pico-8 play session: no input (idle)

[t = 1 s] idle ~1s (no d-pad/buttons)
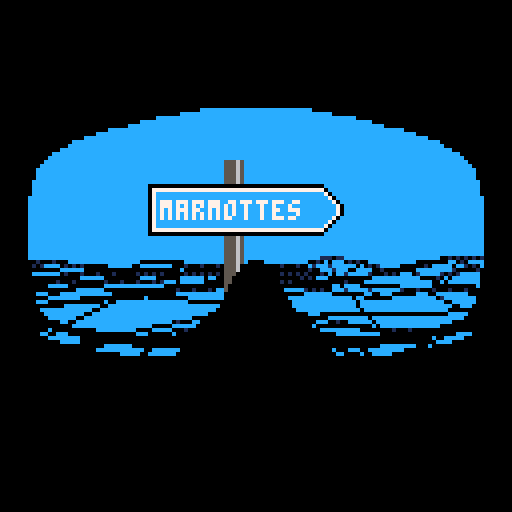
[t = 2 s] idle ~2s (no d-pad/buttons)
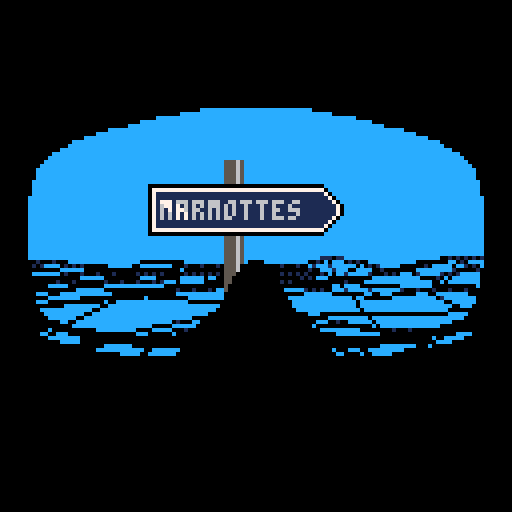
[t = 4 s] idle ~4s (no d-pad/buttons)
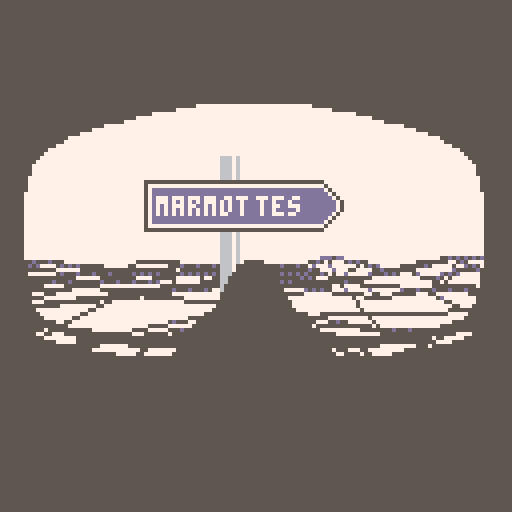
[t = 8 s] idle ~8s (no d-pad/buttons)
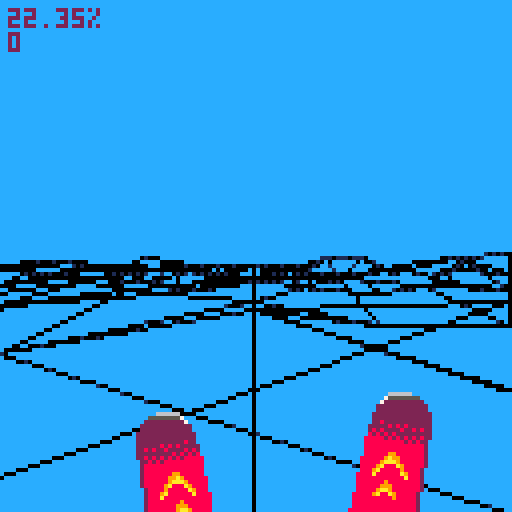

pico-8 cartridge
version 18
__lua__
-- st8p
-- by @freds72

-- vector & tools
function lerp(a,b,t)
	return a*(1-t)+b*t
end

function smoothstep(t)
	t=mid(t,0,1)
	return t*t*(3-2*t)
end

function make_v(a,b)
	return {
		b[1]-a[1],
		b[2]-a[2],
		b[3]-a[3]}
end
function v_clone(v)
	return {v[1],v[2],v[3]}
end
function v_dot(a,b)
	return a[1]*b[1]+a[2]*b[2]+a[3]*b[3]
end
function v_scale(v,scale)
	v[1]*=scale
	v[2]*=scale
	v[3]*=scale
end
function v_add(v,dv,scale)
	scale=scale or 1
	v[1]+=scale*dv[1]
	v[2]+=scale*dv[2]
	v[3]+=scale*dv[3]
end
-- safe vector length
function v_len(v)
	local x,y,z=v[1],v[2],v[3]
	local d=max(max(abs(x),abs(y)),abs(z))
	x/=d
	y/=d
	z/=d
	return d*(x*x+y*y+z*z)^0.5
end
function v_normz(v)
	local d=v_len(v)
	v[1]/=d
	v[2]/=d
	v[3]/=d
end
function v_cross(a,b)
	local ax,ay,az=a[1],a[2],a[3]
	local bx,by,bz=b[1],b[2],b[3]
	return {ay*bz-az*by,az*bx-ax*bz,ax*by-ay*bx}
end

function v_lerp(a,b,t)
	return {
		lerp(a[1],b[1],t),
		lerp(a[2],b[2],t),
		lerp(a[3],b[3],t)
	}
end
function v_cross(a,b)
	local ax,ay,az=a[1],a[2],a[3]
	local bx,by,bz=b[1],b[2],b[3]
	return {ay*bz-az*by,az*bx-ax*bz,ax*by-ay*bx}
end
-- x/z orthogonal vector
function v2_ortho(a,scale)
	return {-scale*a[1],0,scale*a[3]}
end

local v_up={0,1,0}

-- matrix functions
function m_x_v(m,v)
	local x,y,z=v[1],v[2],v[3]
	return {m[1]*x+m[5]*y+m[9]*z+m[13],m[2]*x+m[6]*y+m[10]*z+m[14],m[3]*x+m[7]*y+m[11]*z+m[15]}
end
function m_x_m(a,b)
	local a11,a12,a13,a14=a[1],a[5],a[9],a[13]
	local a21,a22,a23,a24=a[2],a[6],a[10],a[14]
	local a31,a32,a33,a34=a[3],a[7],a[11],a[15]

	local b11,b12,b13,b14=b[1],b[5],b[9],b[13]
	local b21,b22,b23,b24=b[2],b[6],b[10],b[14]
	local b31,b32,b33,b34=b[3],b[7],b[11],b[15]

	return {
			a11*b11+a12*b21+a13*b31,a21*b11+a22*b21+a23*b31,a31*b11+a32*b21+a33*b31,0,
			a11*b12+a12*b22+a13*b32,a21*b12+a22*b22+a23*b32,a31*b12+a32*b22+a33*b32,0,
			a11*b13+a12*b23+a13*b33,a21*b13+a22*b23+a23*b33,a31*b13+a32*b23+a33*b33,0,
			a11*b14+a12*b24+a13*b34+a14,a21*b14+a22*b24+a23*b34+a24,a31*b14+a32*b24+a33*b34+a34,1
		}
end
function m_clone(m)
	local c={}
	for k,v in pairs(m) do
		c[k]=v
	end
	return c
end
function make_m_from_euler(x,y,z)
		local a,b = cos(x),-sin(x)
		local c,d = cos(y),-sin(y)
		local e,f = cos(z),-sin(z)
  
  -- yxz order
  local ce,cf,de,df=c*e,c*f,d*e,d*f
	 return {
	  ce+df*b,a*f,cf*b-de,0,
	  de*b-cf,a*e,df+ce*b,0,
	  a*d,-b,a*c,0,
	  0,0,0,1}
end
function make_m_from_v_angle(up,angle)
	local fwd={-sin(angle),0,cos(angle)}
	local right=v_cross(up,fwd)
	v_normz(right)
	fwd=v_cross(right,up)
	return {
		right[1],right[2],right[3],0,
		up[1],up[2],up[3],0,
		fwd[1],fwd[2],fwd[3],0,
		0,0,0,1
	}
end
-- only invert 3x3 part
function m_inv(m)
	m[2],m[5]=m[5],m[2]
	m[3],m[9]=m[9],m[3]
	m[7],m[10]=m[10],m[7]
end
-- inline matrix vector multiply invert
-- inc. position
function m_inv_x_v(m,v)
	local x,y,z=v[1]-m[13],v[2]-m[14],v[3]-m[15]
	return {m[1]*x+m[2]*y+m[3]*z,m[5]*x+m[6]*y+m[7]*z,m[9]*x+m[10]*y+m[11]*z}
end

function m_set_pos(m,v)
	m[13],m[14],m[15]=v[1],v[2],v[3]
end
-- returns basis vectors from matrix
function m_right(m)
	return {m[1],m[2],m[3]}
end
function m_up(m)
	return {m[5],m[6],m[7]}
end
function m_fwd(m)
	return {m[9],m[10],m[11]}
end

-- coroutine helper
function corun(f)
	local cs=costatus(f)
	if cs=="suspended" then
		assert(coresume(f))
		return f
	end
	return nil
end

-- sort
-- https://github.com/morgan3d/misc/tree/master/p8sort
-- 
function sort(data)
 local n = #data 
 if(n<2) return
 
 -- form a max heap
 for i = flr(n / 2) + 1, 1, -1 do
  -- m is the index of the max child
  local parent, value, m = i, data[i], i + i
  local key = value.key 
  
  while m <= n do
   -- find the max child
   if ((m < n) and (data[m + 1].key > data[m].key)) m += 1
   local mval = data[m]
   if (key > mval.key) break
   data[parent] = mval
   parent = m
   m += m
  end
  data[parent] = value
 end 

 -- read out the values,
 -- restoring the heap property
 -- after each step
 for i = n, 2, -1 do
  -- swap root with last
  local value = data[i]
  data[i], data[1] = data[1], value

  -- restore the heap
  local parent, terminate, m = 1, i - 1, 2
  local key = value.key 
  
  while m <= terminate do
   local mval = data[m]
   local mkey = mval.key
   if (m < terminate) and (data[m + 1].key > mkey) then
    m += 1
    mval = data[m]
    mkey = mval.key
   end
   if (key > mkey) break
   data[parent] = mval
   parent = m
   m += m
  end  
  
  data[parent] = value
 end
end

-->8
-- main engine
-- global vars
local ground,plyr,cam
local actors={}

local k_far,k_near=0,2
local k_right,k_left=4,8
local z_near=0.05

-- camera
function make_cam()
	-- views
	local switching_async
	-- 0: far
	-- 1: close
	-- 2: cockpit
	local view_mode=0
	-- view offset/angle/lag
	local view_pov={
		{-0,1.8,0.08},
		{-0.7,0.3,0.1},
		{-0.01,0.1,0.6}
	}
	local current_pov=v_clone(view_pov[view_mode+1])

	--
	local up={0,1,0}

	-- screen shake
	local shkx,shky=0,0
	camera()
	
	-- raycasting constants
	local angles={}
	local dists={}
	for i=0,15 do
	 local z=i-7.5
		add(angles,atan2(7.5,z))
	 add(dists,sqrt(7.5*7.5+z*z))
	end

	return {
		pos={0,0,0},
		angle=0,
		shake=function(self,u,v,pow)
			shkx=min(4,shkx+pow*u)
			shky=min(4,shky+pow*v)
		end,
		update=function(self)
			if switching_async then
				switching_async=corun(switching_async)
			elseif btnp(4) then
				local next_mode=(view_mode+1)%#view_pov
				local next_pov=v_clone(view_pov[next_mode+1])
				switching_async=cocreate(function()
					for i=0,29 do
						local t=smoothstep(i/30)
						current_pov=v_lerp(view_pov[view_mode+1],next_pov,t)
						yield()
					end
					-- avoid drift
					current_pov,view_mode=next_pov,next_mode
				end)
			end

			shkx*=-0.7-rnd(0.2)
			shky*=-0.7-rnd(0.2)
			if abs(shkx)<0.5 and abs(shky)<0.5 then
				shkx,shky=0,0
			end
			camera(shkx,shky)
		end,
		track=function(self,pos,a,u)
   			pos=v_clone(pos)
   			-- lerp angle
			self.angle=lerp(self.angle,a,current_pov[3])
			-- lerp orientation
			up=v_lerp(up,u,current_pov[3])
			v_normz(up)

			-- shift cam position			
			local m=make_m_from_v_angle(up,self.angle)
			v_add(pos,m_fwd(m),current_pov[1])
			v_add(pos,m_up(m),current_pov[2])
			
			-- inverse view matrix
			m_inv(m)
			self.m=m_x_m(m,{
				1,0,0,0,
				0,1,0,0,
				0,0,1,0,
				-pos[1],-pos[2],-pos[3],1
			})
			
			self.pos=pos
		end,
		project2d=function(self,v)
			return 63.5+flr(shl(v[1]/v[3],6)),63.5-flr(shl(v[2]/v[3],6))
		end,
		project_poly=function(self,p,c0)

			--[[
			local p0,p1=p[1],p[2]
			-- magic constants = 89.4% vs. 90.9%
			-- shl = 79.7% vs. 80.6%
			local x0,y0=p0.x or 63.5+flr(shl(p0[1]/p0[3],6)),p0.y or 63.5-flr(shl(p0[2]/p0[3],6))
			local x1,y1=p1.x or 63.5+flr(shl(p1[1]/p1[3],6)),p1.y or 63.5-flr(shl(p1[2]/p1[3],6))
			for i=3,#p do
				local p2=p[i]
				local x2,y2=p2.x or 63.5+flr(shl(p2[1]/p2[3],6)),p2.y or 63.5-flr(shl(p2[2]/p2[3],6))
				trifill(x0,y0,x1,y1,x2,y2,c0)
				x1,y1=x2,y2
			end
			]]
			
			local p0=p[#p]
			local x0,y0=p0.x or 63.5+flr(shl(p0[1]/p0[3],6)),p0.y or 63.5-flr(shl(p0[2]/p0[3],6))
			for i=1,#p do
				local p1=p[i]
				local x1,y1=p1.x or 63.5+flr(shl(p1[1]/p1[3],6)),p1.y or 63.5-flr(shl(p1[2]/p1[3],6))
				line(x0,y0,x1,y1,1)
				x0,y0=x1,y1
			end
		end
	}
end

-- "physic body" for simple car
function make_car(p,angle)
	-- last contact face
	local up,oldf={0,1,0}

	local velocity,angularv={0,0,0},0
	local forces,torque={0,0,0},0

	local steering_angle=0

	return {
		pos=v_clone(p),
		m=make_m_from_euler(0,a,0),
		get_pos=function(self)
	 		return self.pos,angle
		end,
		get_orient=function()
			return make_m_from_v_angle(oldf and oldf.n or v_up,angle)
		end,
		get_up=function()
			return up
		end,
		-- contact face
		get_ground=function()
			return oldf
		end,
		apply_force_and_torque=function(self,f,t)
			-- add(debug_vectors,{f=f,p=p,c=11,scale=t})

			v_add(forces,f)
			torque+=t
		end,
		prepare=function(self)
			-- update velocities
			v_add(velocity,forces,0.5/30)
			angularv+=torque*0.5/30

			-- apply some damping
			angularv*=0.86
			v_scale(velocity,0.97)
			-- some friction
			-- v_add(velocity,velocity,-0.02*v_dot(velocity,velocity))
		end,
		integrate=function(self)
		 	-- update pos & orientation
			v_add(self.pos,velocity)
			-- fix
			angularv=mid(angularv,-1,1)
			angle+=angularv			
			self.m=make_m_from_euler(0,angle,0)

			-- reset
			forces,torque={0,0,0},0
		end,
		steer=function(self,steering_dt,rpm)
			steering_angle+=mid(steering_dt,-0.15,0.15)

			local fwd=m_fwd(self.m)

			v_scale(fwd,rpm*10)			

			self:apply_force_and_torque(fwd,-steering_angle)

			return min(rpm,max_rpm)
		end,
		update=function(self)
			steering_angle*=0.5

			-- find ground
			local pos=self.pos			
			local newf,newpos=find_face(pos,oldf)
			if newf then
				oldf=newf
			end
			-- above 0
			if newpos and pos[2]<=newpos[2] then
				up=newf.n			
				pos[2]=newpos[2]
			end
			pos[2]=max(pos[2]-0.2,24)
		end
	}	
end

function make_plyr(p,angle)
	local rpm=0
	local body=make_car(p,angle)
	
	-- backup parent methods
	local body_update=body.update
	
	body.control=function(self)	
		local da=0
		if(btn(0)) da=1
		if(btn(1)) da=-1

		-- accelerate
		if btn(2) then
			rpm=rpm+0.1
		end

		rpm=self:steer(da/8,rpm)
	end
	
	body.update=function(self)
		body_update(self)
		rpm*=0.97

	end
	-- wrapper
	return body
end

function find_face(p,oldf)	
	-- not found
end

-- game states
-- transition to next state
-- game states
-- transition to next state
local states={}

function pop_state()
	assert(#states>0,"missing base state")	
	states[#states]=nil
end

function push_state(state,...)
	add(states,state(...))
end

function menu_state()
	local cols={
		[0]=5,
		[1]=12,
		[6]=7,
		[8]=14}
	-- draw direction box
	-- mode:
	-- 0: normal
	-- 1: focus
	-- 2: selected
	function draw_box(s,x,y,c,mode)
		rectfill(x-2,y-12,x+2,127,5)
		rectfill(x+1,y-12,x+1,127,6)

		palt(0,false)
		palt(14,true)
		pal(12,c)
		if mode==2 then
			if (30*time())%8<4 then
				pal(12,cols[c])
				pal(c,cols[c])
				pal(6,cols[6])
			end
		end
		local n=#s
		local h,w=6,(n*3+16)/2
		rectfill(x-w,y-h,x+w,y+h,0)
		w-=1
		h-=1
		rectfill(x-w,y-h,x+w,y+h,7)
		w-=1
		h-=1
		rectfill(x-w,y-h,x+w,y+h,c)
		spr(2,x+w+1,y-h-2,1,2)
		print(s,x-#s*1.5-5,y-2,6)
		if mode==1 then
			local k=0
			for j=0,2*h do
				for i=0,3 do
					local x0=(90*time()+i+j)%(2*w+7)
					if x0<2*w+k then
						x0+=x-w
						pset(x0,y-h+j,cols[pget(x0,y-h+j)])
				end
			end
			k+=(j>h and -1 or 1)
			end
		end
		pal()

		-- mask
		rectfill(0,0,127,20,0)
		rectfill(0,92,127,127,0)
		palt(14,true)
		palt(0,false)
		spr(112,64,20,8,9)
		spr(112,0,20,8,9,true)
		palt()
	end
   
	local panels={
		"chamois",0,
		"marmottes",1,
		"biquettes",8
	}
	local sel,sel_tgt,sel_max=0,0,#panels/2
	local blink=false
	local ttl=20

	-- reset cam	
	cam=make_cam()

	return {
		-- draw
		draw=function()
			cls(12)

			local out={}
			local sprites={}
			-- get visible voxels
			ground:collect_drawables(cam.pos,cam.angle,out,dist)

			sort(out)
			draw_drawables(out)

			local y=20
			local a,da=0,1/3
			for i=0,#panels-1,2 do
				local mode=0
				if sel==sel_tgt then
					mode=1
					-- blinking?
					if(blink) mode=2
				end
				local v={5*cos(a),0.8,-5*sin(a)}
				v_add(v,cam.pos)
				v=m_x_v(cam.m,v)
				if v[3]>0 then
					local x0,y0=cam:project2d(v)
					draw_box(panels[i+1],x0+32,y0,panels[i+2],mode)
				end
				a+=da
			end
		end,
		-- update
		update=function()
			if(start_game_async) start_game_async=corun(start_game_async)

			if(btnp(0)) sel-=1
			if(btnp(1)) sel+=1
			sel=mid(sel,0,sel_max-1)

			local k=sel
  			sel_tgt=lerp(sel_tgt,k,0.18)
   			-- snap when close to target
			if abs(sel_tgt-k)<0.01 then
				sel_tgt=k
			end

			if btnp(4) or btnp(5) then
				-- snap track
				sel_tgt=k
				-- sub-state
				start_game_async=cocreate(function()
					for i=1,15 do
						blink=i%2==0 and true
						yield()
					end
					pop_state()
					push_state(zoomin_state,play_state,sel)
				end)
			end

			--
			cam:track({32*8,25,32*8},sel/3,v_up)
		end
	}
end

function zoomin_state(next,params)
	local ttl,dttl=20,0.01

	-- 
	local ramps={}
	for i=0,15 do
		local c0,r=i,{}
		ramps[i]=r
		for j=0,4 do
			-- lookup color for c0
			local c=sget(25,c0)
			r[j]=sget(25,c)
			-- move to next color
			c0=c
		end
	end

	-- copy backbuffer
	memcpy(0x0,0x6000,128*64)

	return {
		-- draw
		draw=function()
			-- fade to white
			local c=min(4,flr(5*((20-ttl)/20)))
			for i=0,15 do
				pal(i,ramps[i][c])
			end

			-- zoom effect
			local s=(3*(20-ttl)/20+1)
			palt(0,false)
			local dx=-abs(64*s-64)		
			sspr(0,0,128,128,dx,dx,128*s,128*s)
			pal()
		end,
		update=function(self)
			ttl-=dttl
			dttl+=0.08
			if ttl<0 then
				pop_state()
				-- restore spritesheet
				reload()
				pal()
				push_state(next,params)
			end
		end
	}
end

function play_state()

	-- start over
	actors={}
	-- actors
	for i=1,128 do
		local pos={rnd(256)-128,0,rnd(256)-128}
		local f,p=find_face(pos)
		if f then
			pos[2]=p[2]
			add(actors,{pos=pos,sx=104,sy=16})
		end
	end

	-- create player in correct direction
	plyr=make_plyr({32*8,25,32*8},0)

	-- reset cam	
	cam=make_cam()

	return {
		-- draw
		draw=function()
			cls(12)

			local out={}
			local sprites={}
			-- get visible voxels
			ground:collect_drawables(cam.pos,cam.angle,out,dist)
			
			-- sprites
			local m=cam.m
			for _,actor in pairs(actors) do
				local x,y,z=actor.pos[1],actor.pos[2],actor.pos[3]
				local az=m[3]*x+m[7]*y+m[11]*z+m[15]
				if az>z_near and az<32 then	
					local ax,ay=m[1]*x+m[5]*y+m[9]*z+m[13],m[2]*x+m[6]*y+m[10]*z+m[14]
					add(out,{key=1/(ay*ay+az*az),a=actor,x=63.5+flr(shl(ax/az,6)),y=63.5-flr(shl(ay/az,6)),w=63.5/az})
				end
			end
			-- sprite cache
			local angle=atan2(cam.m[5],cam.m[6])+0.25
			rspr(104,16,0,64,angle,2)
		
			-- todo: sort by voxels
			sort(out)
			draw_drawables(out)
			 
			 local cpu=flr(10000*stat(1))/100
			 print(cpu.."%",2,2,2)
			print(#actors,2,8,2)
		
			spr(9,24+6*cos(time()/4),128-28+4*sin(time()/5),4,4)
			spr(9,84-5*cos(time()/5),128-28+4*sin(time()/4),4,4,true)
		
			-- ground:debug_draw()
		end,
		-- update
		update=function()
			cam:update()
			plyr:control()	

			plyr:prepare()
			plyr:integrate()	
			plyr:update()
		
			local pos,a=plyr:get_pos()
			cam:track(pos,a,plyr:get_up())
		end
	}
end

function _init()
	--
	ground=make_ground()

	-- init state machine
	push_state(menu_state)
end

function _update()
	-- state mgt
	for state in all(states) do
		state:update()
	end
end

function _draw()
	for state in all(states) do
		state:draw()
	end
end

local dither_pat={0xffff,0x7fff,0x7fdf,0x5fdf,0x5f5f,0x5b5f,0x5b5e,0x5a5e,0x5a5a,0x1a5a,0x1a4a,0x0a4a,0x0a0a,0x020a,0x0208,0x0000}
function draw_drawables(objects)	
	for i=1,#objects do
		local d=objects[i]
		if d.a then
			-- sprite
			local w=4*d.w
			sspr(0,64,16,16,d.x-w/2,d.y-w,w,w)
		else
			-- triangle
			local c0=0x76
			if d.f.n[2]<0.6 then
				c0=0x54
				if(d.dist>4) c0=0x4d
				if(d.dist>5) c0=0xd5
				local c=5*d.f.n[2]
				local cf=(#dither_pat-1)*(1-c%1)
				fillp(dither_pat[flr(cf)+1])
				
			else
				if(d.dist>4) c0=0x6d
				if(d.dist>5) c0=0xd5
				local c=5*d.f.n[2]
				local cf=(#dither_pat-1)*(1-c%1)
				fillp(dither_pat[flr(cf)+1])
			end
			cam:project_poly(d.v,c0)
			fillp()
		end
	end
end

-->8
-- generate map

function make_ground(model)

	-- number of x/z slices
	local nx,nz=32,32
	-- cell size
	local dx,dz=32,32

	-- ground slices (from 0 to nz-1)
	local slices={}

	-- uses m (matrix) and v (vertices) from self
	-- saves the 'if not ...' in inner loop
	local v_ground_cache_cls={
		__index=function(t,k)
			-- inline: local a=m_x_v(t.m,t.v[k]) 
			local m=t.m
			-- slice index
			local i,j=k%nx,flr(k/nx)
			local s0=slices[j]
			-- generate vertex
			local x,y,z=i*dx,s0.h[i]+s0.y,j*dz
			local ax,az=m[1]*x+m[5]*y+m[9]*z+m[13],m[3]*x+m[7]*y+m[11]*z+m[15]
		
			local outcode=az>z_near and k_far or k_near
			if ax>az then outcode+=k_right
			elseif -ax>az then outcode+=k_left
			end	

			local ay=m[2]*x+m[6]*y+m[10]*z+m[14]
			t[k]={ax,ay,az,outcode=outcode,x=63.5+flr(shl(ax/az,6)),y=63.5-flr(shl(ay/az,6))}
			return t[k]
		end
	}

	local function make_slice(y)
		-- height array
		local h={}
		for i=0,nx-1 do
	 		h[i]=rnd(32)
		end
		-- smoothing
		for k=1,2 do
 			for i=0,nx-1 do
				h[i]=(h[i]+h[(i+1)%nx])/2
			end
		end
		return {
			y=y,
			h=h
		}
	end

	local function mesh(j)
		local s0,s1=slices[j],slices[j+1]
		local f={}
		local fi=0
		for i=0,nx-2 do
			local v0={i*dx,s0.h[i]+s0.y,j*dz}
			local v1={(i+1)*dx,s0.h[i+1]+s0.y,j*dz}
			local v2={(i+1)*dx,s1.h[i+1]+s1.y,(j+1)*dz}
			local v3={i*dx,s1.h[i]+s1.y,(j+1)*dz}

			-- normal 
			local n0=v_cross(make_v(v0,v3),make_v(v0,v2))
			v_normz(n0)
			local n1=v_cross(make_v(v0,v2),make_v(v0,v1))
			v_normz(n1)
			local v=n1
			if v_dot(n0,n1)>0.995 then
				-- quad
				f[fi]={n=n0,cp=v_dot(n0,v0)}
			else
				-- 2 tri
				f[fi]={n=n0,cp=v_dot(n0,v0)}
				f[fi+1]={n=n1,cp=v_dot(n1,v0)}
			end
			fi+=2
		end
		-- attach faces to slice
		s0.f=f
	end

	for j=0,nz-1 do
		slices[j]=make_slice(0)
	end
	-- create faces
	for j=0,nz-2 do
		mesh(j)
	end

	local function collect_face(face,vertices,v_cache,cam_pos,out,dist)		
		if v_dot(face.n,cam_pos)>face.cp then
			local z,y,outcode,verts,is_clipped=0,0,0xffff,{},0
			-- project vertices (indices)
			for ki,vi in pairs(vertices) do
				local a=v_cache[vi]
				y+=a[2]
				z+=a[3]
				outcode=band(outcode,a.outcode)
				-- behind near plane?
				is_clipped+=band(a.outcode,2)
				verts[ki]=a
			end
			-- mix of near/far verts?
			if outcode==0 then
				-- average before clipping verts
				y/=#verts
				z/=#verts

				-- mix of near+far vertices?
				if(is_clipped>0) verts=z_poly_clip(z_near,verts)
				if #verts>2 then
					out[#out+1]={key=1/(y*y+z*z),f=face,v=verts,dist=dist}
				end
			end
		end
	end

	-- raycasting constants
	local angles={}
	local dists={}
	for i=0,15 do
		local z=i-7.5
		add(angles,atan2(7.5,z))
		add(dists,sqrt(7.5*7.5+z*z))
	end

	local function visible_tiles(pos,angle)
		local x,y=pos[1]/dx,pos[3]/dz
		local x0,y0=flr(x),flr(y)
		local tiles={[x0+y0*nx]=0}

		for i,a in pairs(angles) do
			a+=angle
			local v,u=cos(a),-sin(a)
			
			local mapx,mapy=x0,y0
		
			local ddx,ddy=1/u,1/v
			local mapdx,distx
			if u<0 then
				mapdx,ddx=-1,-ddx
				distx=(x-mapx)*ddx
			else
				mapdx=1
				distx=(mapx+1-x)*ddx
			end
			local mapdy,disty
			if v<0 then
				mapdy,ddy=-1,-ddy
				disty=(y-mapy)*ddy
			else
				mapdy=1
				disty=(mapy+1-y)*ddy
			end	
			for dist=0,dists[i] do
				if distx<disty then
					distx+=ddx
					mapx+=mapdx
				else
					disty+=ddy
					mapy+=mapdy
				end
				-- non solid visible tiles
				if band(bor(mapx,mapy),0xffe0)==0 then
					tiles[mapx+mapy*nx]=dist
				end
			end				
		end
		return tiles	
	end

	return {
		to_tile_coords=function(self,v)
			return flr(v[1]/dx),flr(v[3]/dz)
		end,
		collect_drawables=function(self,cam_pos,cam_angle,out)
			local tiles=visible_tiles(cam_pos,cam_angle)
			-- vertex cache
			local v_cache={m=cam.m}
			setmetatable(v_cache,v_ground_cache_cls)

			for k,dist in pairs(tiles) do
				-- get slice(s)
				local i,j=k%nx,flr(k/nx)
				local s0=slices[j]
				-- face(s)
				local f0,f1=s0.f[2*i],s0.f[2*i+1]
				if f1 then
					-- 2 triangles
					if(f0) collect_face(f0,{k,k+1+nx,k+nx},v_cache,cam_pos,out,dist)
					if(f1) collect_face(f1,{k,k+1,k+1+nx},v_cache,cam_pos,out,dist)
				else
					-- 1 quad
					if(f0) collect_face(f0,{k,k+1,k+1+nx,k+nx},v_cache,cam_pos,out,dist)
				end
			end

			return tiles
		end,
		debug_draw=function(self)
			local y=8
			for j=0,nz-1 do
				local s0=slices[j]
				if s0.f then
					print(#s0.f,2,y,7)
					y+=6					
					--[[
					for i,f in pairs(s0.f) do
						pset(64+i,nz-j,i%2==0 and 1 or 8)
					end
					]]
				end
			end
		end
	}
end

-->8 
-- rotation
function rspr(sx,sy,x,y,a,w)
	local ca,sa=cos(a),sin(a)
	local ddx0,ddy0=ca,sa
	local mask=shl(0xfff8,(w-1))
	w=shl(w,2)
	local dx0,dy0=(sa-ca)*(w-0.5)+w,(ca+sa)*(0.5-w)+w
	w=shl(w,1)-1
	for ix=x,x+w do
		local srcx,srcy=dx0,dy0
		for iy=y,w+y do
			if band(bor(srcx,srcy),mask)==0 then
				sset(ix,iy,sget(sx+srcx,sy+srcy))
			end
			srcx-=ddy0
			srcy+=ddx0
		end
	dx0+=ddx0
	dy0+=ddy0
	end
end

-->8
-- trifill & clipping
-- by @p01
function p01_trapeze_h(l,r,lt,rt,y0,y1)
  lt,rt=(lt-l)/(y1-y0),(rt-r)/(y1-y0)
  if(y0<0)l,r,y0=l-y0*lt,r-y0*rt,0
  for y0=y0,min(y1,128) do
   rectfill(l,y0,r,y0)
   l+=lt
   r+=rt
  end
end
function p01_trapeze_w(t,b,tt,bt,x0,x1)
 tt,bt=(tt-t)/(x1-x0),(bt-b)/(x1-x0)
 if(x0<0)t,b,x0=t-x0*tt,b-x0*bt,0
 for x0=x0,min(x1,128) do
  rectfill(x0,t,x0,b)
  t+=tt
  b+=bt
 end
end

function trifill(x0,y0,x1,y1,x2,y2,col)
 color(col)
 if(y1<y0)x0,x1,y0,y1=x1,x0,y1,y0
 if(y2<y0)x0,x2,y0,y2=x2,x0,y2,y0
 if(y2<y1)x1,x2,y1,y2=x2,x1,y2,y1
 if max(x2,max(x1,x0))-min(x2,min(x1,x0)) > y2-y0 then
  col=x0+(x2-x0)/(y2-y0)*(y1-y0)
  p01_trapeze_h(x0,x0,x1,col,y0,y1)
  p01_trapeze_h(x1,col,x2,x2,y1,y2)
 else
  if(x1<x0)x0,x1,y0,y1=x1,x0,y1,y0
  if(x2<x0)x0,x2,y0,y2=x2,x0,y2,y0
  if(x2<x1)x1,x2,y1,y2=x2,x1,y2,y1
  col=y0+(y2-y0)/(x2-x0)*(x1-x0)
  p01_trapeze_w(y0,y0,y1,col,x0,x1)
  p01_trapeze_w(y1,col,y2,y2,x1,x2)
 end
end

--[[
function trifill(x0,y0,x1,y1,x2,y2,col)
	line(x0,y0,x1,y1,col)
	line(x2,y2)
	line(x0,y0)
end
]]

function z_poly_clip(znear,v)
	local res={}
	local v0,v1,d1,t,r=v[#v]
	local d0=-znear+v0[3]
 	-- use local closure
 	local clip_line=function()
 		local r,t=make_v(v0,v1),d0/(d0-d1)
 		v_scale(r,t)
 		v_add(r,v0)
 		res[#res+1]=r
 	end
	for i=1,#v do
		v1=v[i]
		d1=-znear+v1[3]
		if d1>0 then
			if(d0<=0) clip_line()
			res[#res+1]=v1
		elseif d0>0 then
   clip_line()
		end
		v0,d0=v1,d1
	end
	return res
end
__gfx__
000000000000000000eeeeee01000000eeeeeee00eeeeeee11222332100000000000000000000000006666660000000000000000000000000000000000000000
0000000000000000770eeeee15000000eeeeee0aa0eeeeee00012343210000000000000000000000555555557000000000000000000000000000000000000000
0000000000000000cc70eeee28000000eeeee0aaaa0eeeee00124555321000000000000000000002222222222700000000000000000000000000000000000000
0000000001222100ccc70eee3b000000eeeee0aaaa0eeeee01347787532110000000000000000022222222222220000000000000009290000000000500000000
0000000013444310cccc70ee49000000eeee0aaaaaa0eeee13579876543210000000000000000022222222222220000000000000002220000000005bb0000000
0000000024676421ccccc70e5d000000eee0aa0a0aaa0eee3578987666432100000000000000022222222222222200000000000000929000000003bb3b000000
0000000135787642ccccc70e67000000eee0aaa0aa0a0eee677876656764200000000000000002222222222222220000000000000000000000005b33bb300000
0000001245777754ccccc70e77000000ee0aaa0a00a0a0ee77665555787420000000000000000222222222222822000000000000000000000005b5bb33b30000
0000012445677654cccc70ee8e000000e0aaaaaa0a0aaa0e7765445687631000000000000000022222282828222220000000000000000000000b5b53bb3b0000
0000133455556655ccc70eee9a000000e0aaaaa0a0aaaa0e8654445676420000000000000000022828228222282820000000000000a8a0000005b5b533bb0000
0011345665445555cc70eeeea70000000aaaaaaa0aaaaaa07544456654210000000000000000022222222282828280000000000000a8a00000005b3bbbb00000
0012457765444444770eeeeeb60000000aaaaaa0aaaaaaa06433444554210000000000000000022828282828288888000000000000929000000005b533000000
001246787643333300eeeeeec6000000000000000000000075434455553200000000000000000022828288888888880000000000002220000000005bb0000000
0012357876432112eeeeeeeed6000000eeeeeeeeeeeeeeee99754467775310000000000000000028888888888888880000000000009290000000000000000000
0001245666532101eeeeeeeeef000000eeeeeeeeeeeeeeeeefca6467896410000000000000000028888888888888880000000000000000000000000000000000
0000123466542100eeeeeeeef7000000eeeeeeeeeeeeeeeefffea667876420000000000000000028888888998888880000000000000000000000000000000000
00000124666532100000000000000000000000000000037effffc7577764200000000000000000288888899a98888880000000000000000bb000000000000000
00000124787532210000000100012334200000000000015dfffff856776421000000000000000028888889aaa98888800000000000000053bb00000000000000
000001368986422210000011124799877630000000000018fffffc5577542100000000000000002888889a888a98888000000000000000b53d00000000000000
00000147bb96433321001233357beffda973000000000004efffff757654210000000000000000028888988888a98880000000000000035bbbb0000000000000
00000248ab96433321112465558cffffda97555441000002cfffff945543211000000000000000028889a888888a8888000000000000053bbbb0000000000000
00000258a985333321113798667bfffebabbaabdc8300002bfffff93333221100000000000000002888a8888888888880000000000000b533bb0000000000000
0000136aa8632232100159ba8669dedb99adefffeca40001afffffb3222222110000000000000002888888889888888800000000000035b5b33d000000000000
0000258aa7421222100269cd9768aba98abefffffec830016fffffb53222222100000000000000028888888999888888000000000000535bbbbb000000000000
000026adb8422221000159dda7679a988abefffffed940004bffffd753322110000000000000000288888889aa988888000000000000b533bbbb000000000000
000037dfe9522321000148bb97689a9989adfeedffd9400028ffffe96432211000000000000000002888889a88a988888000000000035b5b333bb00000000000
011238dfeb643331000025888668aa98679cddbbefda500015cfffb8643211000000000000000000288888988888888880000000000535b5bbb3d00000000000
122248dffc8654321000268876679a86447acbaacfeb6100038cdb964432100100000000000000002888888888888888800000000005535bbbbbb00000000000
234358cffca765543221369ba87677632369bbbcdfec720002799774322110010000000000000000288888888888888880000000000000011000000000000000
345457addca8776664446adffc9653322347acddffed830001687543221001120000000000000000288888888888888888000000000000044000000000000000
3455679bba88788896669effffb632221237bdedfffea40002687444321011120000000000000000028888888888888888000000000000444400000000000000
355677999877789887779dddeee953221118acdffffeb50001566445321111220000000000000000028888888888888888000000000000000000000000000000
355677988767778876567bbbccdb743221069abcffffc60000365454332222220000000000000000000000000000000000000000000000000000000000000000
244678987766788875334689abcc975321158aaadfffd60000365544433321120000000000000000000000000000000000000000000000000000000000000000
2345678887667898742112479abccc842135799abeffd50001355554433321110000000000000000000000000000000000000000000000000000000000000000
2344456787789aaa852001479bccdeda644579999ceeb30002466554433210000000000000000000000000000000000000000000000000000000000000000000
344444677889abcb96310269acddeeef96547aaa9aba710012576555443210010000000000000000000000000000000000000000000000000000000000000000
456543466889abbca853347acdeeefffc96568999998500123566655543210020000000000000000000000000000000000000000000000000000000000000000
577532345678babcba76568abdeffffffd9767877898300023565545554310020000000000000000000000000000000000000000000000000000000000000000
6886433434579abcbb976677789befffffd976767897200012454434555321130000000000000000000000000000000000000000000000000000000000000000
6887644433579bdccca8765554568adffffb97777898300011344323455431130000000000000000000000000000000000000000000000000000000000000000
578766654347adedcca875432222359efffba9988787400001443222233332130000000000000000000000000000000000000000000000000000000000000000
467777764346bdeecb98765310001269bcb999aa8654200001344321122332230000000000000000000000000000000000000000000000000000000000000000
3455666543369cddba97776410000124666679a97421000002344322122222220000000000000000000000000000000000000000000000000000000000000000
22334444322479bb9888877531000001223358984200001122344432222233210000000000000000000000000000000000000000000000000000000000000000
11122333211246888878888642100000012345652000002333333333222333210000000000000000000000000000000000000000000000000000000000000000
00011122221122456667778753210000112233210000123444322232222222100000000000000000000000000000000000000000000000000000000000000000
00001122321101134457666654322221110111000012234443221122111111000000000000000000000000000000000000000000000000000000000000000000
00000122332100012355654444444443211000000023566643200111100000000000000000000000000000000000000000000000000000000000000000000000
00000012333200001244564433566665421111000124787753110111000000000000000000000000000000000000000000000000000000000000000000000000
0000001233321000112457655689a975432223320125789863211111000000000000000000000000000000000000000000000000000000000000000000000000
00000001344322111113566667abcb86433345442224689975311211000000000000000000000000000000000000000000000000000000000000000000000000
00000001234444332112457778abba87545555443213479985322232100000000000000000000000000000000000000000000000000000000000000000000000
00000000000000000000000000000000000000000000000000000000000000000000000000000000000000000000000000000000000000000000000000000000
00000000000000000000000000000000000000000000000000000000000000000000000000000000000000000000000000000000000000000000000000000000
00000000000000000000000000000000000000000000000000000000000000000000000000000000000000000000000000000000000000000000000000000000
00000000000000000000000000000000000000000000000000000000000000000000000000000000000000000000000000000000000000000000000000000000
00000000000000000000000000000000000000000000000000000000000000000000000000000000000000000000000000000000000000000000000000000000
00000000000000000000000000000000000000000000000000000000000000000000000000000000000000000000000000000000000000000000000000000000
00000000000000000000000000000000000000000000000000000000000000000000000000000000000000000000000000000000000000000000000000000000
00000000000000000000000000000000000000000000000000000000000000000000000000000000000000000000000000000000000000000000000000000000
00000000000000000000000000000000000000000000000000000000000000000000000000000000000000000000000000000000000000000000000000000000
00000000000000000000000000000000000000000000000000000000000000000000000000000000000000000000000000000000000000000000000000000000
eeeeeeeeeeeeee000000000000000000000000000000000000000000000000000000000000000000000000000000000000000000000000000000000000000000
eeeeeeeeeeeeeeeeeee0000000000000000000000000000000000000000000000000000000000000000000000000000000000000000000000000000000000000
eeeeeeeeeeeeeeeeeeeeeeeee0000000000000000000000000000000000000000000000000000000000000000000000000000000000000000000000000000000
eeeeeeeeeeeeeeeeeeeeeeeeeeeee000000000000000000000000000000000000000000000000000000000000000000000000000000000000000000000000000
eeeeeeeeeeeeeeeeeeeeeeeeeeeeeeee000000000000000000000000000000000000000000000000000000000000000000000000000000000000000000000000
eeeeeeeeeeeeeeeeeeeeeeeeeeeeeeeeeeeee0000000000000000000000000000000000000000000000000000000000000000000000000000000000000000000
eeeeeeeeeeeeeeeeeeeeeeeeeeeeeeeeeeeeeeee0000000000000000000000000000000000000000000000000000000000000000000000000000000000000000
eeeeeeeeeeeeeeeeeeeeeeeeeeeeeeeeeeeeeeeeeee0000000000000000000000000000000000000000000000000000000000000000000000000000000000000
eeeeeeeeeeeeeeeeeeeeeeeeeeeeeeeeeeeeeeeeeeeeee0000000000000000000000000000000000000000000000000000000000000000000000000000000000
eeeeeeeeeeeeeeeeeeeeeeeeeeeeeeeeeeeeeeeeeeeeeee000000000000000000000000000000000000000000000000000000000000000000000000000000000
eeeeeeeeeeeeeeeeeeeeeeeeeeeeeeeeeeeeeeeeeeeeeeeee0000000000000000000000000000000000000000000000000000000000000000000000000000000
eeeeeeeeeeeeeeeeeeeeeeeeeeeeeeeeeeeeeeeeeeeeeeeeeee00000000000000000000000000000000000000000000000000000000000000000000000000000
eeeeeeeeeeeeeeeeeeeeeeeeeeeeeeeeeeeeeeeeeeeeeeeeeeee0000000000000000000000000000000000000000000000000000000000000000000000000000
eeeeeeeeeeeeeeeeeeeeeeeeeeeeeeeeeeeeeeeeeeeeeeeeeeeee000000000000000000000000000000000000000000000000000000000000000000000000000
eeeeeeeeeeeeeeeeeeeeeeeeeeeeeeeeeeeeeeeeeeeeeeeeeeeeee00000000000000000000000000000000000000000000000000000000000000000000000000
eeeeeeeeeeeeeeeeeeeeeeeeeeeeeeeeeeeeeeeeeeeeeeeeeeeeeee0000000000000000000000000000000000000000000000000000000000000000000000000
eeeeeeeeeeeeeeeeeeeeeeeeeeeeeeeeeeeeeeeeeeeeeeeeeeeeeee0000000000000000000000000000000000000000000000000000000000000000000000000
eeeeeeeeeeeeeeeeeeeeeeeeeeeeeeeeeeeeeeeeeeeeeeeeeeeeeee0000000000000000000000000000000000000000000000000000000000000000000000000
eeeeeeeeeeeeeeeeeeeeeeeeeeeeeeeeeeeeeeeeeeeeeeeeeeeeeeee000000000000000000000000000000000000000000000000000000000000000000000000
eeeeeeeeeeeeeeeeeeeeeeeeeeeeeeeeeeeeeeeeeeeeeeeeeeeeeeee000000000000000000000000000000000000000000000000000000000000000000000000
eeeeeeeeeeeeeeeeeeeeeeeeeeeeeeeeeeeeeeeeeeeeeeeeeeeeeeee000000000000000000000000000000000000000000000000000000000000000000000000
eeeeeeeeeeeeeeeeeeeeeeeeeeeeeeeeeeeeeeeeeeeeeeeeeeeeeeee000000000000000000000000000000000000000000000000000000000000000000000000
eeeeeeeeeeeeeeeeeeeeeeeeeeeeeeeeeeeeeeeeeeeeeeeeeeeeeeeee00000000000000000000000000000000000000000000000000000000000000000000000
eeeeeeeeeeeeeeeeeeeeeeeeeeeeeeeeeeeeeeeeeeeeeeeeeeeeeeeee00000000000000000000000000000000000000000000000000000000000000000000000
eeeeeeeeeeeeeeeeeeeeeeeeeeeeeeeeeeeeeeeeeeeeeeeeeeeeeeeee00000000000000000000000000000000000000000000000000000000000000000000000
eeeeeeeeeeeeeeeeeeeeeeeeeeeeeeeeeeeeeeeeeeeeeeeeeeeeeeeee00000000000000000000000000000000000000000000000000000000000000000000000
eeeeeeeeeeeeeeeeeeeeeeeeeeeeeeeeeeeeeeeeeeeeeeeeeeeeeeeee00000000000000000000000000000000000000000000000000000000000000000000000
eeeeeeeeeeeeeeeeeeeeeeeeeeeeeeeeeeeeeeeeeeeeeeeeeeeeeeeee00000000000000000000000000000000000000000000000000000000000000000000000
eeeeeeeeeeeeeeeeeeeeeeeeeeeeeeeeeeeeeeeeeeeeeeeeeeeeeeeee00000000000000000000000000000000000000000000000000000000000000000000000
eeeeeeeeeeeeeeeeeeeeeeeeeeeeeeeeeeeeeeeeeeeeeeeeeeeeeeeee00000000000000000000000000000000000000000000000000000000000000000000000
eeeeeeeeeeeeeeeeeeeeeeeeeeeeeeeeeeeeeeeeeeeeeeeeeeeeeeeee00000000000000000000000000000000000000000000000000000000000000000000000
eeeeeeeeeeeeeeeeeeeeeeeeeeeeeeeeeeeeeeeeeeeeeeeeeeeeeeeee00000000000000000000000000000000000000000000000000000000000000000000000
eeeeeeeeeeeeeeeeeeeeeeeeeeeeeeeeeeeeeeeeeeeeeeeeeeeeeeeee00000000000000000000000000000000000000000000000000000000000000000000000
eeeeeeeeeeeeeeeeeeeeeeeeeeeeeeeeeeeeeeeeeeeeeeeeeeeeeeeee00000000000000000000000000000000000000000000000000000000000000000000000
eeeeeeeeeeeeeeeeeeeeeeeeeeeeeeeeeeeeeeeeeeeeeeeeeeeeeeeee00000000000000000000000000000000000000000000000000000000000000000000000
eeeeeeeeeeeeeeeeeeeeeeeeeeeeeeeeeeeeeeeeeeeeeeeeeeeeeeeee00000000000000000000000000000000000000000000000000000000000000000000000
eeeeeeeeeeeeeeeeeeeeeeeeeeeeeeeeeeeeeeeeeeeeeeeeeeeeeeeee00000000000000000000000000000000000000000000000000000000000000000000000
eeeeeeeeeeeeeeeeeeeeeeeeeeeeeeeeeeeeeeeeeeeeeeeeeeeeeeeee00000000000000000000000000000000000000000000000000000000000000000000000
00eeeeeeeeeeeeeeeeeeeeeeeeeeeeeeeeeeeeeeeeeeeeeeeeeeeeeee00000000000000000000000000000000000000000000000000000000000000000000000
0000eeeeeeeeeeeeeeeeeeeeeeeeeeeeeeeeeeeeeeeeeeeeeeeeeeeee00000000000000000000000000000000000000000000000000000000000000000000000
0000eeeeeeeeeeeeeeeeeeeeeeeeeeeeeeeeeeeeeeeeeeeeeeeeeeee000000000000000000000000000000000000000000000000000000000000000000000000
00000eeeeeeeeeeeeeeeeeeeeeeeeeeeeeeeeeeeeeeeeeeeeeeeeeee000000000000000000000000000000000000000000000000000000000000000000000000
000000eeeeeeeeeeeeeeeeeeeeeeeeeeeeeeeeeeeeeeeeeeeeeeeeee000000000000000000000000000000000000000000000000000000000000000000000000
000000eeeeeeeeeeeeeeeeeeeeeeeeeeeeeeeeeeeeeeeeeeeeeeeeee000000000000000000000000000000000000000000000000000000000000000000000000
0000000eeeeeeeeeeeeeeeeeeeeeeeeeeeeeeeeeeeeeeeeeeeeeeeee000000000000000000000000000000000000000000000000000000000000000000000000
0000000eeeeeeeeeeeeeeeeeeeeeeeeeeeeeeeeeeeeeeeeeeeeeeee0000000000000000000000000000000000000000000000000000000000000000000000000
00000000eeeeeeeeeeeeeeeeeeeeeeeeeeeeeeeeeeeeeeeeeeeeeee0000000000000000000000000000000000000000000000000000000000000000000000000
00000000eeeeeeeeeeeeeeeeeeeeeeeeeeeeeeeeeeeeeeeeeeeeeee0000000000000000000000000000000000000000000000000000000000000000000000000
000000000eeeeeeeeeeeeeeeeeeeeeeeeeeeeeeeeeeeeeeeeeeeeee0000000000000000000000000000000000000000000000000000000000000000000000000
000000000eeeeeeeeeeeeeeeeeeeeeeeeeeeeeeeeeeeeeeeeeeeee00000000000000000000000000000000000000000000000000000000000000000000000000
0000000000eeeeeeeeeeeeeeeeeeeeeeeeeeeeeeeeeeeeeeeeeeee00000000000000000000000000000000000000000000000000000000000000000000000000
00000000000eeeeeeeeeeeeeeeeeeeeeeeeeeeeeeeeeeeeeeeeee000000000000000000000000000000000000000000000000000000000000000000000000000
000000000000eeeeeeeeeeeeeeeeeeeeeeeeeeeeeeeeeeeeeeee0000000000000000000000000000000000000000000000000000000000000000000000000000
00000000000000eeeeeeeeeeeeeeeeeeeeeeeeeeeeeeeeeee0000000000000000000000000000000000000000000000000000000000000000000000000000000
00000000000000eeeeeeeeeeeeeeeeeeeeeeeeeeeeeeee0000000000000000000000000000000000000000000000000000000000000000000000000000000000
0000000000000000eeeeeeeeeeeeeeeeeeeeeeee00000000000e0000000000000000000000000000000000000000000000000000000000000000000000000000
00000000000000000000eeeeeeeeeee0000000000000000eeeeeee00000000000000000000000000000000000000000000000000000000000000000000000000
00000000000000000000000000000000000000000000eeeeeeee0000000000000000000000000000000000000000000000000000000000000000000000000000
000000000000000000000000000000000000000000eeeeeee0000000000000000000000000000000000000000000000000000000000000000000000000000000
0000000000000000000000000000000eeeeeeeee000e000000000000000000000000000000000000000000000000000000000000000000000000000000000000
0000000000000000000eeeeeee00eeeeeeeeeeee0000000000000000000000000000000000000000000000000000000000000000000000000000000000000000
00000000000000000000eeeeeee00eeeee0000000000000000000000000000000000000000000000000000000000000000000000000000000000000000000000
